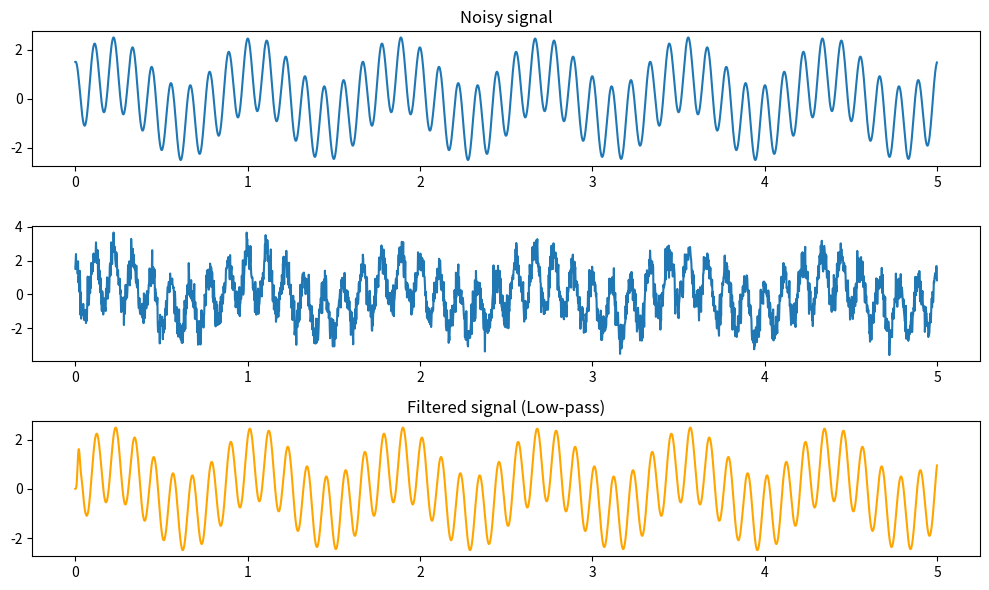

The script that saved this image:
import numpy as np
import matplotlib.pyplot as plt
from scipy.signal import butter, lfilter

# Low-pass filter design


def butter_lowpass(cutoff, fs, order=5):
    nyq = 0.5 * fs  # Nyquist frequency
    normal_cutoff = cutoff / nyq  # Normalize the frequency
    b, a = butter(order, normal_cutoff, btype='low', analog=False)
    return b, a


def butter_lowpass_filter(data, cutoff, fs, order=5):
    b, a = butter_lowpass(cutoff, fs, order=order)
    y = lfilter(b, a, data)
    return y


# Parameters
fs = 500.0  # Sample frequency (Hz)
cutoff = 50.0  # Desired cutoff frequency (Hz)
order = 6  # Filter order
T = 5.0  # seconds
n = int(T * fs)  # Total number of samples
t = np.linspace(0, T, n, endpoint=False)

# Create a noisy signal
signal = np.sin(1.2 * 2 * np.pi * t) + 1.5 * np.cos(9 * 2 * np.pi * t)

signalN = np.sin(1.2 * 2 * np.pi * t) + 1.5 * np.cos(9 *
                                                     2 * np.pi * t) + 0.5 * np.random.randn(n)

# Apply low-pass filter
filtered_signal = butter_lowpass_filter(signal, cutoff, fs, order)

# Plot the signals
plt.figure(figsize=(10, 6))
plt.subplot(3, 1, 1)
plt.plot(t, signal, label='Noisy signal')
plt.title('Noisy signal')
plt.subplot(3, 1, 2)
plt.plot(t, signalN)

plt.subplot(3, 1, 3)
plt.plot(t, filtered_signal, label='Filtered signal', color='orange')
plt.title('Filtered signal (Low-pass)')
plt.tight_layout()
plt.show()
